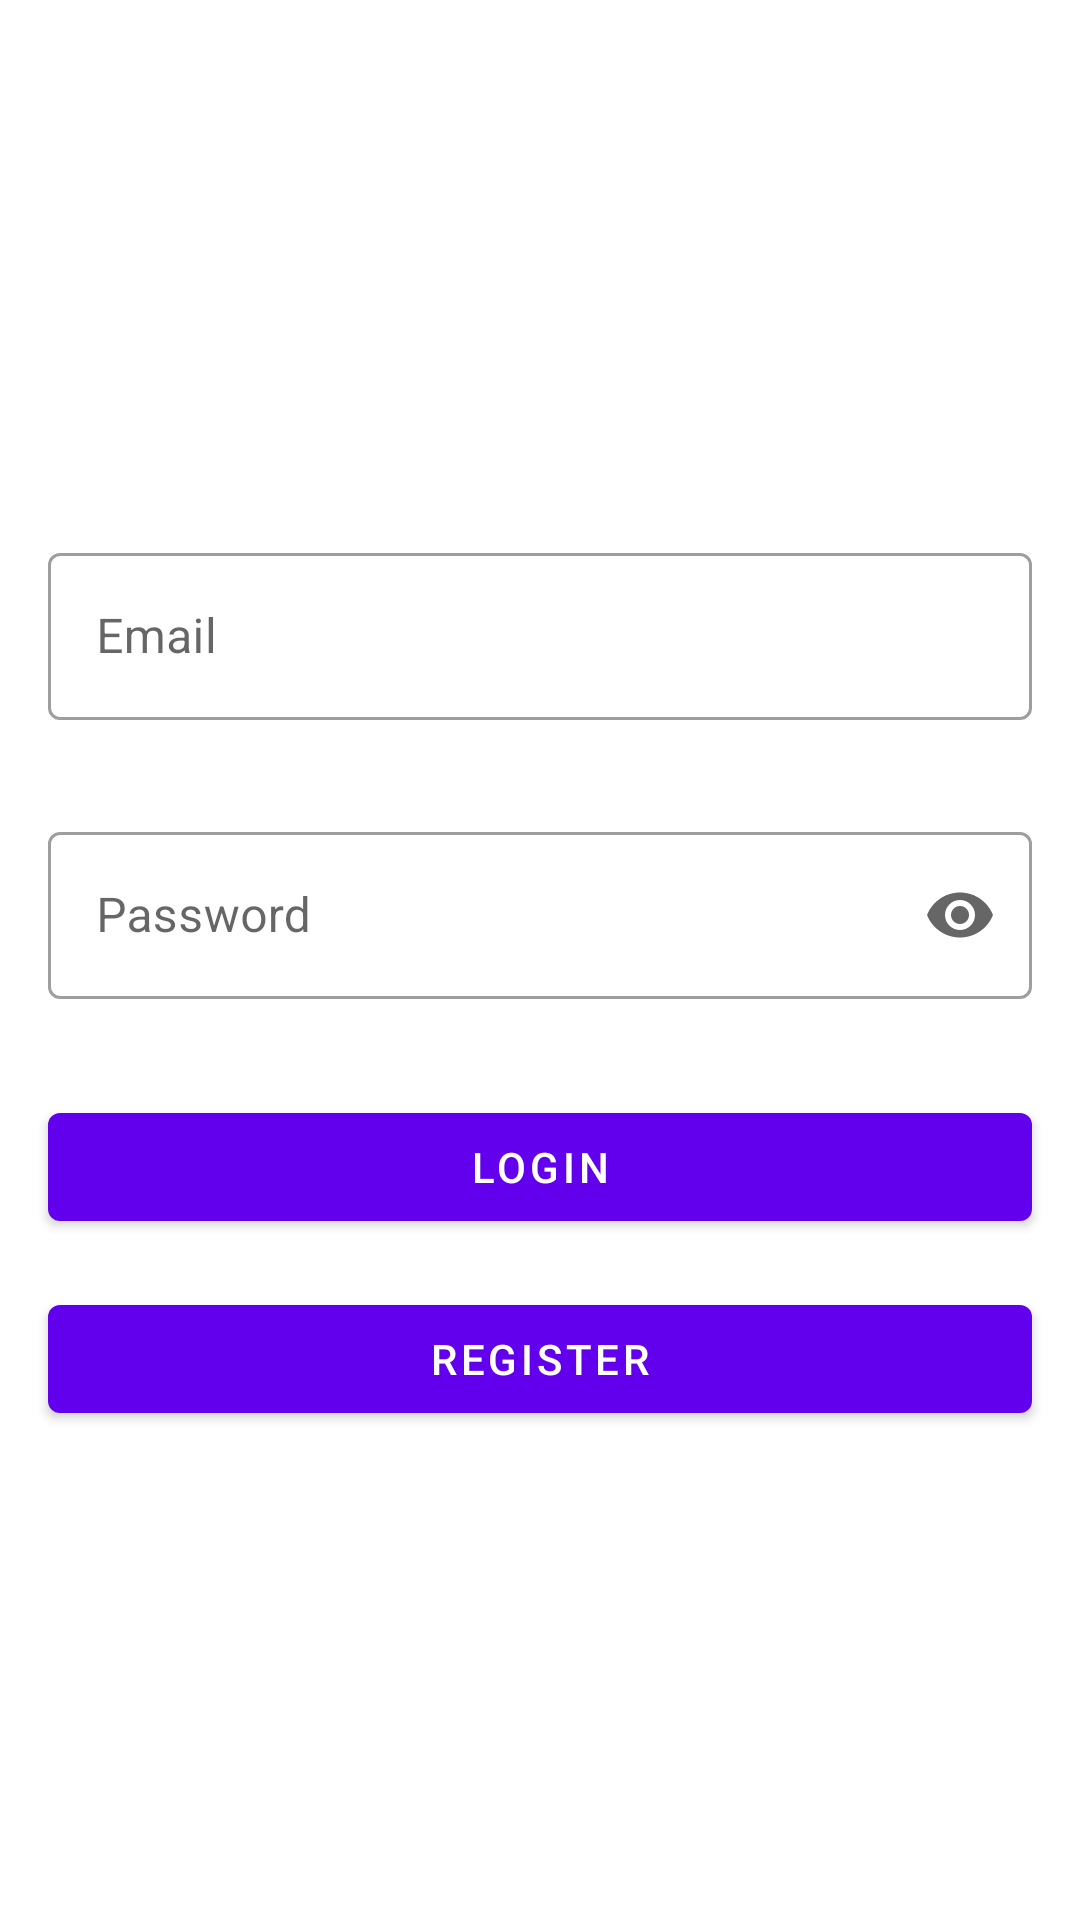

This screen was rendered from an Android layout file. Write that file and the resources it references.
<!-- AndroidManifest.xml: application theme Theme.MyHomeApp -->
<!-- res/layout/activity_main.xml -->
<?xml version="1.0" encoding="utf-8"?>
<LinearLayout xmlns:android="http://schemas.android.com/apk/res/android"
    xmlns:app="http://schemas.android.com/apk/res-auto"
    xmlns:tools="http://schemas.android.com/tools"
    android:layout_width="match_parent"
    android:layout_height="match_parent"
    android:gravity="center"
    android:orientation="vertical"
    tools:context=".MainActivity">

    <ImageView
        android:layout_width="wrap_content"
        android:layout_height="wrap_content"
        android:layout_gravity="center"
        android:src="@drawable/ic_account"
        app:tint="@color/black" />

    <com.google.android.material.textfield.TextInputLayout
        style="@style/Widget.MaterialComponents.TextInputLayout.OutlinedBox"
        android:layout_width="match_parent"
        android:layout_height="wrap_content"
        android:layout_margin="16dp">

        <com.google.android.material.textfield.TextInputEditText
            android:id="@+id/email"
            android:layout_width="match_parent"
            android:layout_height="wrap_content"
            android:hint="@string/email"
            android:inputType="textEmailAddress" />

    </com.google.android.material.textfield.TextInputLayout>


    <com.google.android.material.textfield.TextInputLayout
        style="@style/Widget.MaterialComponents.TextInputLayout.OutlinedBox"
        android:layout_width="match_parent"
        android:layout_height="wrap_content"
        android:layout_margin="16dp"
        android:hint="@string/password"
        app:endIconMode="password_toggle">

        <com.google.android.material.textfield.TextInputEditText
            android:id="@+id/password"
            android:layout_width="match_parent"
            android:layout_height="wrap_content"
            android:inputType="textPassword" />

    </com.google.android.material.textfield.TextInputLayout>


    <com.google.android.material.button.MaterialButton
        android:id="@+id/login"
        android:layout_width="match_parent"
        android:layout_height="wrap_content"
        android:layout_margin="16dp"
        android:text="@string/login" />

    <com.google.android.material.button.MaterialButton
        android:id="@+id/register"
        android:layout_width="match_parent"
        android:layout_height="wrap_content"
        android:layout_marginHorizontal="16dp"
        android:text="@string/register" />


</LinearLayout>
<!-- resources referenced by this layout -->
<resources>
  <string name="email">Email</string>
  <string name="login">login</string>
  <string name="password">Password</string>
  <string name="register">Register</string>
  <style name="Theme.MyHomeApp" parent="Theme.MaterialComponents.Light.DarkActionBar">
          
          <item name="colorPrimary">@color/purple_500</item>
          <item name="colorPrimaryVariant">@color/purple_700</item>
          <item name="colorOnPrimary">@color/white</item>
          
          <item name="colorSecondary">@color/teal_200</item>
          <item name="colorSecondaryVariant">@color/teal_700</item>
          <item name="colorOnSecondary">@color/black</item>
          
          <item name="android:statusBarColor" tools:targetApi="l">?attr/colorPrimaryVariant</item>
          
      </style>
  <!-- not gathered from this repository: default colours our renderer supplied (Android Studio template values) -->
  <color name="purple_500">#FF6200EE</color>
  <color name="purple_700">#FF3700B3</color>
  <color name="teal_200">#FF03DAC5</color>
  <color name="teal_700">#FF018786</color>
  <color name="black">#FF000000</color>
  <color name="white">#FFFFFFFF</color>
</resources>
